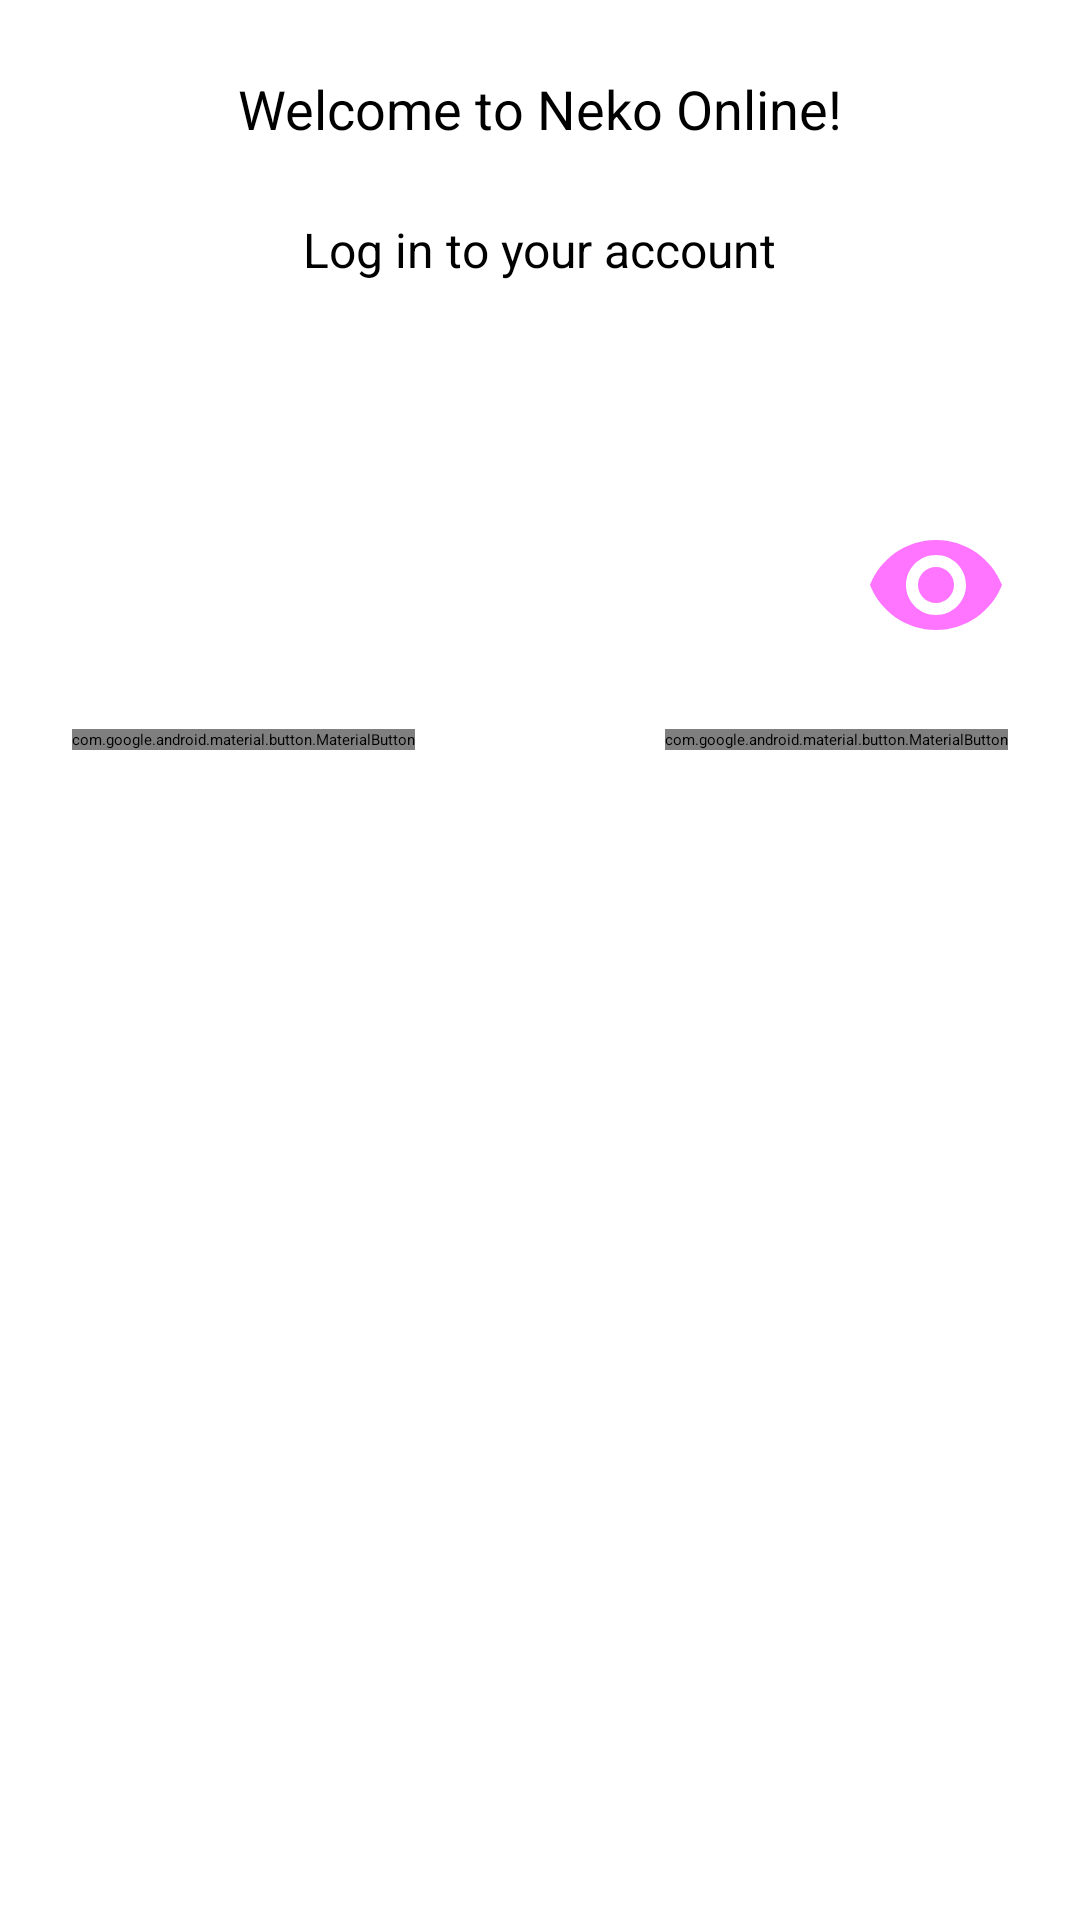

Write the Android layout XML for this screen, with the resource values it uses.
<!-- AndroidManifest.xml: application theme Theme.NekoOnline -->
<!-- res/layout/login_fragment.xml -->
<?xml version="1.0" encoding="utf-8"?>
<androidx.constraintlayout.widget.ConstraintLayout xmlns:android="http://schemas.android.com/apk/res/android"
    xmlns:app="http://schemas.android.com/apk/res-auto"
    android:layout_width="match_parent"
    android:layout_height="match_parent">

    <com.google.android.material.textview.MaterialTextView
        android:id="@+id/textView9"
        android:layout_width="wrap_content"
        android:layout_height="wrap_content"
        android:layout_marginTop="24dp"
        android:text="@string/login_1"
        android:textSize="18sp"
        app:layout_constraintEnd_toEndOf="parent"
        app:layout_constraintStart_toStartOf="parent"
        app:layout_constraintTop_toTopOf="parent" />

    <com.google.android.material.textview.MaterialTextView
        android:id="@+id/textView10"
        android:layout_width="wrap_content"
        android:layout_height="wrap_content"
        android:layout_marginTop="24dp"
        android:text="@string/login_2"
        android:textSize="16sp"
        app:layout_constraintEnd_toEndOf="parent"
        app:layout_constraintStart_toStartOf="parent"
        app:layout_constraintTop_toBottomOf="@+id/textView9" />

    <com.google.android.material.textfield.TextInputLayout
        android:id="@+id/username_text_input_layout"
        android:layout_width="match_parent"
        android:layout_height="wrap_content"
        android:layout_marginStart="24dp"
        android:layout_marginTop="24dp"
        android:layout_marginEnd="24dp"
        android:hint="@string/text_input_username_hint"
        app:layout_constraintEnd_toEndOf="parent"
        app:layout_constraintStart_toStartOf="parent"
        app:layout_constraintTop_toBottomOf="@+id/textView10">

        <com.google.android.material.textfield.TextInputEditText
            android:id="@+id/username_edit_text"
            android:maxLines="1"
            android:layout_width="match_parent"
            android:layout_height="wrap_content" />

    </com.google.android.material.textfield.TextInputLayout>

    <com.google.android.material.textfield.TextInputLayout
        android:id="@+id/password_text_input_layout"
        android:layout_width="match_parent"
        android:layout_height="wrap_content"
        android:layout_marginStart="24dp"
        android:layout_marginTop="24dp"
        android:layout_marginEnd="24dp"
        android:hint="@string/text_input_password_hint"
        app:endIconMode="password_toggle"
        app:layout_constraintEnd_toEndOf="parent"
        app:layout_constraintStart_toStartOf="parent"
        app:layout_constraintTop_toBottomOf="@id/username_text_input_layout">

        <com.google.android.material.textfield.TextInputEditText
            android:id="@+id/password_edit_text"
            android:layout_width="match_parent"
            android:layout_height="wrap_content"
            android:maxLines="1"
            android:inputType="textPassword" />

    </com.google.android.material.textfield.TextInputLayout>

    <com.google.android.material.button.MaterialButton
        android:id="@+id/login_button"
        android:layout_width="wrap_content"
        android:layout_height="wrap_content"
        android:layout_marginTop="24dp"
        android:layout_marginEnd="24dp"
        android:text="@string/btn_login"
        android:enabled="false"
        app:icon="@drawable/ic_arrow_forward"
        app:layout_constraintEnd_toEndOf="parent"
        app:layout_constraintTop_toBottomOf="@+id/password_text_input_layout" />

    <com.google.android.material.button.MaterialButton
        android:id="@+id/register_button"
        style="@style/Widget.Material3Expressive.Button.OutlinedButton"
        android:layout_width="wrap_content"
        android:layout_height="wrap_content"
        android:layout_marginStart="24dp"
        android:layout_marginTop="24dp"
        android:text="@string/login_reg_account"
        app:icon="@drawable/ic_add_user"
        app:layout_constraintStart_toStartOf="parent"
        app:layout_constraintTop_toBottomOf="@+id/password_text_input_layout" />

</androidx.constraintlayout.widget.ConstraintLayout>
<!-- resources referenced by this layout -->
<resources>
  <!-- drawable ic_arrow_forward (drawable) -->
  <vector xmlns:android="http://schemas.android.com/apk/res/android"
      android:width="24dp"
      android:height="24dp"
      android:viewportWidth="960"
      android:viewportHeight="960"
      android:tint="?android:attr/colorControlNormal">
    <path
        android:pathData="M647,520L160,520v-80h487L423,216l57,-56 320,320 -320,320 -57,-56 224,-224Z"
        android:fillColor="#e3e3e3"/>
  </vector>
  <string name="btn_login">Log In</string>
  <string name="login_1">Welcome to Neko Online!</string>
  <string name="login_2">Log in to your account</string>
  <string name="login_reg_account">I don’t have an account</string>
  <string name="text_input_password_hint">Password</string>
  <string name="text_input_username_hint">Nickname</string>
  <style name="Theme.NekoOnline.Base" parent="Theme.Material3Expressive.Light.NoActionBar">
          <item name="android:statusBarColor">@android:color/transparent</item>
          <item name="android:navigationBarColor">@android:color/transparent</item>
          <item name="android:windowLightStatusBar">true</item>
          <item name="materialButtonStyle">@style/Widget.Material3Expressive.Button</item>
      </style>
  <color name="md_theme_primary">#4C662B</color>
  <color name="md_theme_onPrimary">#FFFFFF</color>
  <color name="md_theme_primaryContainer">#CDEDA3</color>
  <color name="md_theme_onPrimaryContainer">#354E16</color>
  <color name="md_theme_secondary">#586249</color>
  <color name="md_theme_onSecondary">#FFFFFF</color>
  <color name="md_theme_secondaryContainer">#DCE7C8</color>
  <color name="md_theme_onSecondaryContainer">#404A33</color>
  <color name="md_theme_tertiary">#386663</color>
  <color name="md_theme_onTertiary">#FFFFFF</color>
  <color name="md_theme_tertiaryContainer">#BCECE7</color>
  <color name="md_theme_onTertiaryContainer">#1F4E4B</color>
  <color name="md_theme_error">#BA1A1A</color>
  <color name="md_theme_onError">#FFFFFF</color>
  <color name="md_theme_errorContainer">#FFDAD6</color>
  <color name="md_theme_onErrorContainer">#93000A</color>
  <color name="md_theme_background">#F9FAEF</color>
  <color name="md_theme_onBackground">#1A1C16</color>
  <color name="md_theme_surface">#F9FAEF</color>
  <color name="md_theme_onSurface">#1A1C16</color>
  <color name="md_theme_surfaceVariant">#E1E4D5</color>
  <color name="md_theme_onSurfaceVariant">#44483D</color>
  <color name="md_theme_outline">#75796C</color>
  <color name="md_theme_outlineVariant">#C5C8BA</color>
  <color name="md_theme_inverseSurface">#2F312A</color>
  <color name="md_theme_inverseOnSurface">#F1F2E6</color>
  <color name="md_theme_inversePrimary">#B1D18A</color>
  <color name="md_theme_primaryFixed">#CDEDA3</color>
  <color name="md_theme_onPrimaryFixed">#102000</color>
  <color name="md_theme_primaryFixedDim">#B1D18A</color>
  <color name="md_theme_onPrimaryFixedVariant">#354E16</color>
  <color name="md_theme_secondaryFixed">#DCE7C8</color>
  <color name="md_theme_onSecondaryFixed">#151E0B</color>
  <color name="md_theme_secondaryFixedDim">#BFCBAD</color>
  <color name="md_theme_onSecondaryFixedVariant">#404A33</color>
  <color name="md_theme_tertiaryFixed">#BCECE7</color>
  <color name="md_theme_onTertiaryFixed">#00201E</color>
  <color name="md_theme_tertiaryFixedDim">#A0D0CB</color>
  <color name="md_theme_onTertiaryFixedVariant">#1F4E4B</color>
  <color name="md_theme_surfaceDim">#DADBD0</color>
  <color name="md_theme_surfaceBright">#F9FAEF</color>
  <color name="md_theme_surfaceContainerLowest">#FFFFFF</color>
  <color name="md_theme_surfaceContainerLow">#F3F4E9</color>
  <color name="md_theme_surfaceContainer">#EEEFE3</color>
  <color name="md_theme_surfaceContainerHigh">#E8E9DE</color>
  <color name="md_theme_surfaceContainerHighest">#E2E3D8</color>
</resources>
